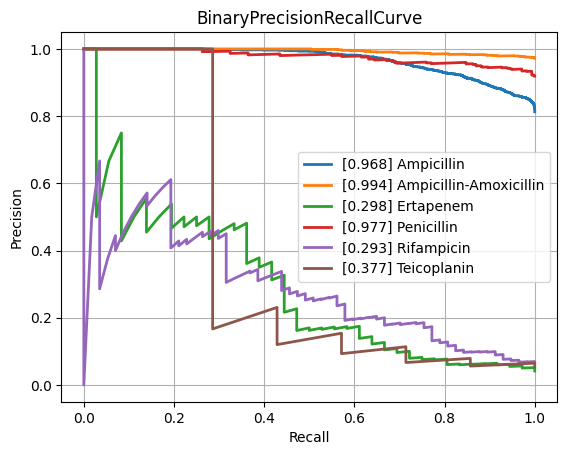

The table this chart was drawn from, first rows:
class, PrecisionRecallAUC, FrequencyPositiveClass, n_positives, n_negatives
Amikacin, 0.5551, 0.1438, 132, 786
Amoxicillin-Clavulanic acid, 0.8669, 0.5664, 1492, 1142
Ampicillin, 0.9676, 0.8129, 2807, 646
Ampicillin-Amoxicillin, 0.9938, 0.9722, 1260, 36
Cefazolin, 0.8663, 0.6175, 113, 70
Cefepime, 0.7595, 0.3532, 976, 1787
Cefpodoxime, 0.821, 0.5714, 40, 30
Ceftazidime, 0.8251, 0.4051, 1377, 2022
Ceftriaxone, 0.773, 0.4073, 1202, 1749
Cefuroxime, 0.966, 0.8781, 922, 128
Ciprofloxacin, 0.8055, 0.4226, 2565, 3505
Clindamycin, 0.945, 0.7222, 1300, 500
Colistin, 0.9468, 0.2986, 189, 444
Cotrimoxazole, 0.829, 0.4642, 3220, 3716
Ertapenem, 0.2979, 0.04152, 36, 831
Erythromycin, 0.9464, 0.768, 1162, 351
Fosfomycin, 0.7141, 0.3446, 396, 753
Fosfomycin-Trometamol, 0.6114, 0.4107, 23, 33
Fusidic acid, 0.7168, 0.4485, 122, 150
Gentamicin, 0.9532, 0.6448, 3235, 1782
Imipenem, 0.9471, 0.476, 2892, 3184
Levofloxacin, 0.8343, 0.4803, 611, 661
Meropenem, 0.6822, 0.1981, 807, 3266
Mupirocin, 0.8071, 0.2037, 11, 43
Nitrofurantoin, 0.558, 0.1801, 38, 173
Norfloxacin, 0.543, 0.2523, 27, 80
Oxacillin, 0.8823, 0.608, 425, 274
Penicillin, 0.977, 0.9189, 453, 40
Piperacillin-Tazobactam, 0.8228, 0.4463, 2117, 2626
Rifampicin, 0.2933, 0.06802, 57, 781
Teicoplanin, 0.3774, 0.05385, 7, 123
Tetracycline, 0.7224, 0.4025, 318, 472
Tobramycin, 0.6511, 0.2419, 165, 517
Vancomycin, 0.7417, 0.07731, 171, 2041
micro, 0.8852, 0.4689, , 
macro, 0.7647, NaN, , 
